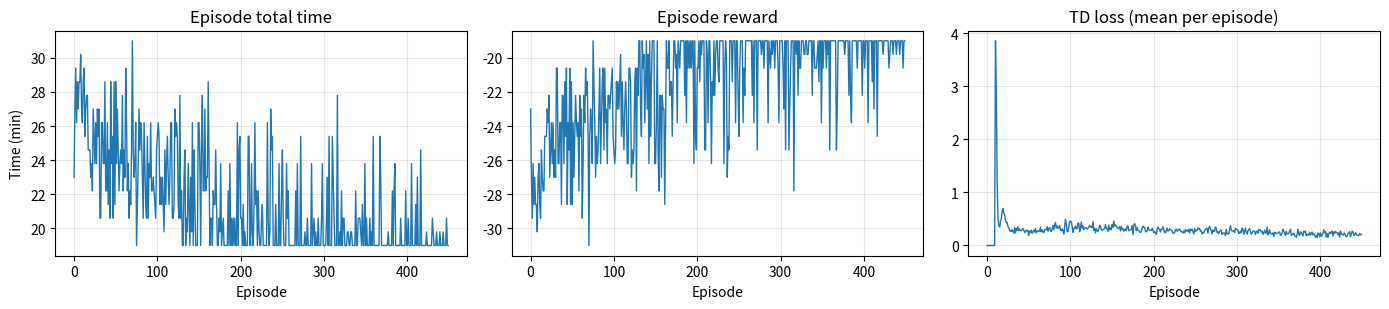
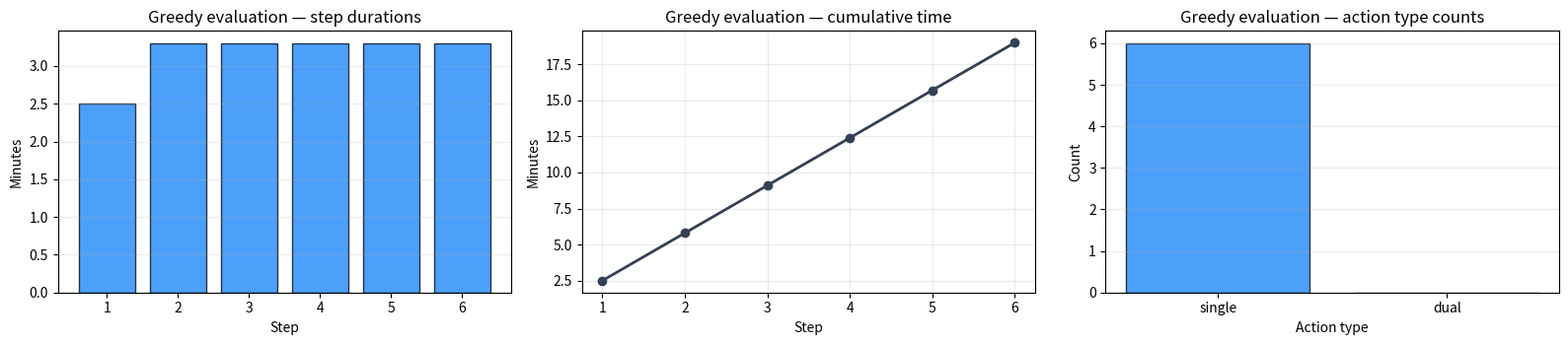

The matplotlib source for these figures, in order:
# Environment check (no installs here)
#
# Best practice for classes: preinstall dependencies in the Docker/JupyterHub image.
# If you're running locally, install packages once in your environment.

try:
    import numpy as np
    import pandas as pd
    import matplotlib.pyplot as plt
except ImportError as e:
    raise ImportError(
        "Missing dependency. Install: numpy, pandas, matplotlib. "
        "If you use the provided JupyterHub Docker image, these should already be installed."
    ) from e

rng = np.random.default_rng(0)
print("Dependencies imported successfully.")


# ----------------------------
# Imports + problem setup (Tier 4)
# ----------------------------
# Tier 4 is reinforcement learning (RL).
# Here we define:
# - the containers
# - the action space (possible single/dual lifts)
# - helper functions for feasibility and travel times

from dataclasses import dataclass
from itertools import combinations
from collections import deque
from typing import List, Tuple, Dict, Any, Set


# ----------------------------
# Container representation
# ----------------------------
# In Tier 4 we simplify positions to a 1..6 index (like Tier 1).
@dataclass(frozen=True)
class Container:
    id: int
    pos: int
    weight: float


# Concrete 6-container instance
containers = [
    Container(1, 1, 8.5),
    Container(2, 2, 12.3),
    Container(3, 3, 15.7),
    Container(4, 4, 9.8),
    Container(5, 5, 11.2),
    Container(6, 6, 14.1),
]

id_to_container = {c.id: c for c in containers}


# ----------------------------
# Parameters (minutes)
# ----------------------------
HANDLE_SINGLE = 2.5
HANDLE_DUAL = 3.8
SETUP_TIME = 1.2
DUAL_WEIGHT_LIMIT = 20.0
TRAVEL_PER_UNIT = 0.8

START_POS = 1.0
START_MODE = 0  # 0 = single mode, 1 = dual mode


# ----------------------------
# Adjacency mapping (serpentine)
# ----------------------------
# We define a small 2x3 grid with serpentine numbering:
# Row 0: 1 2 3
# Row 1: 6 5 4
#
# This is used to determine which positions are adjacent.
pos_to_rc = {
    1: (0, 0),
    2: (0, 1),
    3: (0, 2),
    4: (1, 2),
    5: (1, 1),
    6: (1, 0),
}


def are_adjacent(p1: int, p2: int) -> bool:
    """Return True if p1 and p2 are adjacent on the grid."""
    r1, c1 = pos_to_rc[p1]
    r2, c2 = pos_to_rc[p2]
    return abs(r1 - r2) + abs(c1 - c2) == 1


def travel_time(pos_from: float, pos_to: float) -> float:
    """Simple 1D travel time for the crane."""
    return TRAVEL_PER_UNIT * abs(pos_from - pos_to)


def dual_center(i: int, j: int) -> float:
    """Return the 1D center position used for a dual lift."""
    return (id_to_container[i].pos + id_to_container[j].pos) / 2.0


def dual_feasible(i: int, j: int) -> bool:
    """Dual lift feasibility: adjacent + weight limit."""
    return are_adjacent(id_to_container[i].pos, id_to_container[j].pos) and (
        id_to_container[i].weight + id_to_container[j].weight
    ) <= DUAL_WEIGHT_LIMIT


# ----------------------------
# Action space
# ----------------------------
# RL needs a fixed list of actions.
# We'll include:
# - all single lifts: ('S', container_id)
# - all dual lifts: ('D', i, j)
ALL_SINGLE = [("S", c.id) for c in containers]
ALL_DUAL = [("D", i, j) for i, j in combinations([c.id for c in containers], 2) if dual_feasible(i, j)]
ACTIONS = ALL_SINGLE + ALL_DUAL

# State vector size:
# - 6 numbers for which containers remain (mask)
# - 1 number for current position (normalized)
# - 1 number for current mode
STATE_SIZE = 6 + 1 + 1
ACTION_SIZE = len(ACTIONS)

STATE_SIZE, ACTION_SIZE, ACTIONS

from itertools import combinations
# Dual-action availability under the current instance/constraints

# How many dual actions exist right now?
num_dual_actions = int(len(ALL_DUAL))
print("Dual actions in ACTIONS:", num_dual_actions)
print("Dual actions list:", ALL_DUAL)


# What-if: how does the number of dual actions change as we relax the weight limit?
def dual_pairs_for_limit(limit: float) -> List[Tuple[int, int]]:
    pairs = []
    ids = [c.id for c in containers]
    for i, j in combinations(ids, 2):
        if not are_adjacent(id_to_container[i].pos, id_to_container[j].pos):
            continue
        if (id_to_container[i].weight + id_to_container[j].weight) <= float(limit):
            pairs.append((i, j))
    return pairs


limits_to_try = [20.0, 22.0, 24.0, 26.0, 30.0]
rows = []
for L in limits_to_try:
    pairs = dual_pairs_for_limit(L)
    rows.append(
        {
            "dual_weight_limit": float(L),
            "num_dual_pairs": int(len(pairs)),
            "dual_pairs": pairs,
        }
    )

pd.DataFrame(rows)

# ----------------------------
# Environment functions
# ----------------------------
# In RL we need to define:
# - how we represent the state (vector)
# - which actions are valid
# - how the environment transitions when we take an action


def encode_state(remaining: Set[int], pos: float, mode: int) -> np.ndarray:
    """Convert environment state into a numeric vector (for Q-value computation).

    State features:
    - mask[i] = 1 if container i+1 is still remaining, else 0
    - current position (normalized to roughly 0..1)
    - current mode (0 or 1)
    """

    # Remaining mask for containers 1..6
    mask = np.array([1.0 if (i in remaining) else 0.0 for i in range(1, 7)], dtype=np.float32)

    # Normalize position by dividing by max position (=6)
    pos_norm = np.array([pos / 6.0], dtype=np.float32)

    # Mode as a float feature
    mode_arr = np.array([float(mode)], dtype=np.float32)

    return np.concatenate([mask, pos_norm, mode_arr])


def valid_action_mask(remaining: Set[int]) -> np.ndarray:
    """Return a 0/1 mask over ACTIONS specifying which actions are currently allowed."""

    mask = np.zeros((ACTION_SIZE,), dtype=np.float32)

    for k, act in enumerate(ACTIONS):
        if act[0] == "S":
            # Single action is valid if that container is still remaining
            if act[1] in remaining:
                mask[k] = 1.0
        else:
            # Dual action is valid if both containers are remaining
            if act[1] in remaining and act[2] in remaining:
                mask[k] = 1.0

    return mask


def step_env(remaining: Set[int], pos: float, mode: int, action_idx: int):
    """Take an action and return the transition.

    Returns:
    - new_remaining, new_pos, new_mode
    - reward
    - done flag
    - info dict (for debugging / logging)
    """

    act = ACTIONS[action_idx]

    # Local helper: compute step cost
    def cost(lift_mode: int, target_pos: float) -> float:
        # Setup time only if we switch mode
        setup = SETUP_TIME if mode != lift_mode else 0.0

        # Handling time depends on lift type
        handle = HANDLE_DUAL if lift_mode == 1 else HANDLE_SINGLE

        # Total = travel + setup + handling
        return travel_time(pos, target_pos) + setup + handle

    info: Dict[str, Any] = {"action": act}

    # ----------------------------
    # Single action
    # ----------------------------
    if act[0] == "S":
        cid = act[1]

        # Invalid if already lifted
        if cid not in remaining:
            return remaining, pos, mode, -50.0, False, {**info, "invalid": True}

        target = float(id_to_container[cid].pos)
        step_time = cost(0, target)

        new_remaining = set(remaining)
        new_remaining.remove(cid)

        # Reward is negative time (we want to minimize time)
        reward = -step_time

        done = len(new_remaining) == 0
        return new_remaining, target, 0, reward, done, {**info, "step_time": step_time}

    # ----------------------------
    # Dual action
    # ----------------------------
    if act[0] == "D":
        i, j = act[1], act[2]

        # Invalid if any is missing or pair is not feasible
        if i not in remaining or j not in remaining or (not dual_feasible(i, j)):
            return remaining, pos, mode, -50.0, False, {**info, "invalid": True}

        target = dual_center(i, j)
        step_time = cost(1, target)

        new_remaining = set(remaining)
        new_remaining.remove(i)
        new_remaining.remove(j)

        reward = -step_time

        done = len(new_remaining) == 0
        return new_remaining, target, 1, reward, done, {**info, "step_time": step_time}

    raise ValueError("Unknown action")


# Quick sanity check
rem0 = set(range(1, 7))
s0 = encode_state(rem0, START_POS, START_MODE)
rem1, pos1, mode1, r1, done1, info1 = step_env(rem0, START_POS, START_MODE, 0)

(s0.shape, rem1, pos1, mode1, r1, done1, info1)

# ----------------------------
# Linear DQN-style agent (implementation)
# ----------------------------
# We implement a tiny Q-learning agent.
#
# Key idea:
# - For each action a, we approximate Q(s,a) with a linear function.
# - We update weights using the TD error.


class LinearDQN:
    def __init__(self, state_size: int, action_size: int, lr: float = 0.05, gamma: float = 0.98):
        # Sizes
        self.state_size = state_size
        self.action_size = action_size

        # Learning rate (step size) and discount factor
        self.lr = lr
        self.gamma = gamma

        # Weight matrix W: one row per action, one column per state feature
        # Bias vector b: one bias per action
        self.W = rng.normal(0, 0.1, size=(action_size, state_size)).astype(np.float32)
        self.b = np.zeros((action_size,), dtype=np.float32)

        # Replay memory: store past transitions to break correlations
        self.memory = deque(maxlen=20000)

    def q_values(self, s: np.ndarray) -> np.ndarray:
        """Compute Q(s,·) for all actions."""
        return (self.W @ s) + self.b

    def act(self, s: np.ndarray, valid_mask: np.ndarray, eps: float) -> int:
        """Epsilon-greedy policy.

        With probability eps: random valid action
        Otherwise: greedy action with highest Q
        """

        if rng.random() < eps:
            idxs = np.where(valid_mask > 0)[0]
            return int(rng.choice(idxs))

        q = self.q_values(s)

        # Mask invalid actions by giving them a very low value
        q = np.where(valid_mask > 0, q, -1e9)

        return int(np.argmax(q))

    def remember(self, s, a, r, s2, done, valid_mask2):
        """Store one transition in replay memory."""
        self.memory.append((s, a, r, s2, done, valid_mask2))

    def replay(self, batch_size: int = 64) -> float:
        """Sample random transitions and train.

        Returns mean squared TD error (a rough loss).
        """

        if len(self.memory) < batch_size:
            return 0.0

        batch = rng.choice(len(self.memory), size=batch_size, replace=False)
        losses = []

        for idx in batch:
            s, a, r, s2, done, valid_mask2 = self.memory[idx]

            # Current prediction
            q = self.q_values(s)

            # TD target
            target = float(r)
            if not done:
                q2 = self.q_values(s2)
                q2 = np.where(valid_mask2 > 0, q2, -1e9)
                target = float(r) + self.gamma * float(np.max(q2))

            # TD error
            err = target - float(q[a])

            # Gradient step for linear model:
            # Q(s,a) = W[a]·s + b[a]
            self.W[a] += self.lr * err * s
            self.b[a] += self.lr * err

            losses.append(err * err)

        return float(np.mean(losses))


# Create the agent
agent = LinearDQN(STATE_SIZE, ACTION_SIZE)

# ----------------------------
# Training loop
# ----------------------------
# We train by running many episodes.
# Each episode:
# - starts with all containers remaining
# - ends when all containers are lifted (done=True)


def run_episode(eps: float, train: bool = True, max_steps: int = 50):
    """Run one episode. If train=True, update the agent using replay."""

    remaining = set(range(1, 7))
    pos = START_POS
    mode = START_MODE

    total_reward = 0.0
    total_time = 0.0
    losses = []

    for _ in range(max_steps):
        # Encode state + valid actions
        s = encode_state(remaining, pos, mode)
        vmask = valid_action_mask(remaining)

        # Choose action
        a = agent.act(s, vmask, eps=eps)

        # Step environment
        remaining2, pos2, mode2, r, done, info = step_env(remaining, pos, mode, a)

        total_reward += float(r)
        if "step_time" in info:
            total_time += float(info["step_time"])

        # Next-state encoding
        s2 = encode_state(remaining2, pos2, mode2)
        vmask2 = valid_action_mask(remaining2)

        # Train from replay
        if train:
            agent.remember(s, a, r, s2, done, vmask2)
            loss = agent.replay(batch_size=64)
            losses.append(loss)

        # Update loop variables
        remaining, pos, mode = remaining2, pos2, mode2

        if done:
            break

    mean_loss = float(np.mean(losses) if losses else 0.0)
    return total_time, total_reward, mean_loss


# ----------------------------
# Run training
# ----------------------------
episodes = 450

# Exploration schedule
# Start very random, then slowly become greedy.
eps0 = 1.0
eps_min = 0.05

# Multiply epsilon by this each episode
# (close to 1.0 means slow decay)
decay = 0.993

# Logs
ep_times, ep_rewards, ep_losses = [], [], []

eps = eps0
for ep in range(episodes):
    t, r, loss = run_episode(eps=eps, train=True)
    ep_times.append(t)
    ep_rewards.append(r)
    ep_losses.append(loss)

    # Decay epsilon
    eps = max(eps_min, eps * decay)

print("Training finished.")
print(f"Final epsilon: {eps:.3f}")
print(f"Last-20 avg time: {np.mean(ep_times[-20:]):.3f} min")

# ----------------------------
# Plot training curves
# ----------------------------
# We plot 3 things:
# - total time per episode (should generally go down)
# - total reward per episode (should generally go up)
# - TD loss (noisy is okay, but should be stable)

fig, axes = plt.subplots(1, 3, figsize=(14, 3.2))

axes[0].plot(ep_times, lw=1)
axes[0].set_title("Episode total time")
axes[0].set_xlabel("Episode")
axes[0].set_ylabel("Time (min)")
axes[0].grid(True, alpha=0.3)

axes[1].plot(ep_rewards, lw=1)
axes[1].set_title("Episode reward")
axes[1].set_xlabel("Episode")
axes[1].grid(True, alpha=0.3)

axes[2].plot(ep_losses, lw=1)
axes[2].set_title("TD loss (mean per episode)")
axes[2].set_xlabel("Episode")
axes[2].grid(True, alpha=0.3)

plt.tight_layout()
plt.show()

# ----------------------------
# Evaluate greedy policy (eps = 0)
# ----------------------------
# After training, we freeze exploration and see what the agent does.


def evaluate_greedy():
    remaining = set(range(1, 7))
    pos = START_POS
    mode = START_MODE

    log = []
    total_time = 0.0

    for _ in range(50):
        # State -> greedy action
        s = encode_state(remaining, pos, mode)
        vmask = valid_action_mask(remaining)
        a = agent.act(s, vmask, eps=0.0)

        # Step
        remaining2, pos2, mode2, r, done, info = step_env(remaining, pos, mode, a)

        # Log step
        log.append(
            {
                "action": info["action"],
                "step_time": info.get("step_time", None),
                "remaining": sorted(list(remaining2)),
            }
        )

        if "step_time" in info:
            total_time += float(info["step_time"])

        # Update
        remaining, pos, mode = remaining2, pos2, mode2

        if done:
            break

    return total_time, pd.DataFrame(log)


greedy_time, greedy_df = evaluate_greedy()
print(f"Greedy policy total time: {greedy_time:.3f} min")

greedy_df

# ----------------------------
# Visualize greedy policy behavior
# ----------------------------
# `greedy_df` contains a row per decision.
# We'll extract:
# - action type (S or D)
# - step time
# and build plots.

vis = greedy_df.copy()

# Extract action type: ('S', id) or ('D', i, j)
vis["action_type"] = vis["action"].apply(lambda a: a[0])

# Convert to nicer labels
vis["action_label"] = vis["action_type"].map({"S": "single", "D": "dual"})

# Step index
vis.index = np.arange(1, len(vis) + 1)
vis["step"] = vis.index.astype(int)

# Some steps could be invalid (then step_time is None). Filter valid ones.
vis_valid = vis.dropna(subset=["step_time"]).copy()
vis_valid["step_time"] = vis_valid["step_time"].astype(float)

# Cumulative time
vis_valid["cum_time"] = vis_valid["step_time"].cumsum()

# Colors
color_map = {"single": "#2E90FA", "dual": "#12B76A"}
colors = [color_map[x] for x in vis_valid["action_label"].tolist()]

fig, axes = plt.subplots(1, 3, figsize=(16, 3.6))

# (1) Step durations
axes[0].bar(vis_valid["step"], vis_valid["step_time"], color=colors, edgecolor="#101828", alpha=0.85)
axes[0].set_title("Greedy evaluation — step durations")
axes[0].set_xlabel("Step")
axes[0].set_ylabel("Minutes")
axes[0].grid(True, axis="y", alpha=0.25)

# (2) Cumulative time
axes[1].plot(vis_valid["step"], vis_valid["cum_time"], marker="o", lw=2, color="#344054")
axes[1].set_title("Greedy evaluation — cumulative time")
axes[1].set_xlabel("Step")
axes[1].set_ylabel("Minutes")
axes[1].grid(True, alpha=0.25)

# (3) Action type counts
counts = vis_valid["action_label"].value_counts().reindex(["single", "dual"]).fillna(0)
axes[2].bar(counts.index, counts.values, color=[color_map["single"], color_map["dual"]], edgecolor="#101828", alpha=0.85)
axes[2].set_title("Greedy evaluation — action type counts")
axes[2].set_xlabel("Action type")
axes[2].set_ylabel("Count")
axes[2].grid(True, axis="y", alpha=0.25)

plt.tight_layout()
plt.show()
